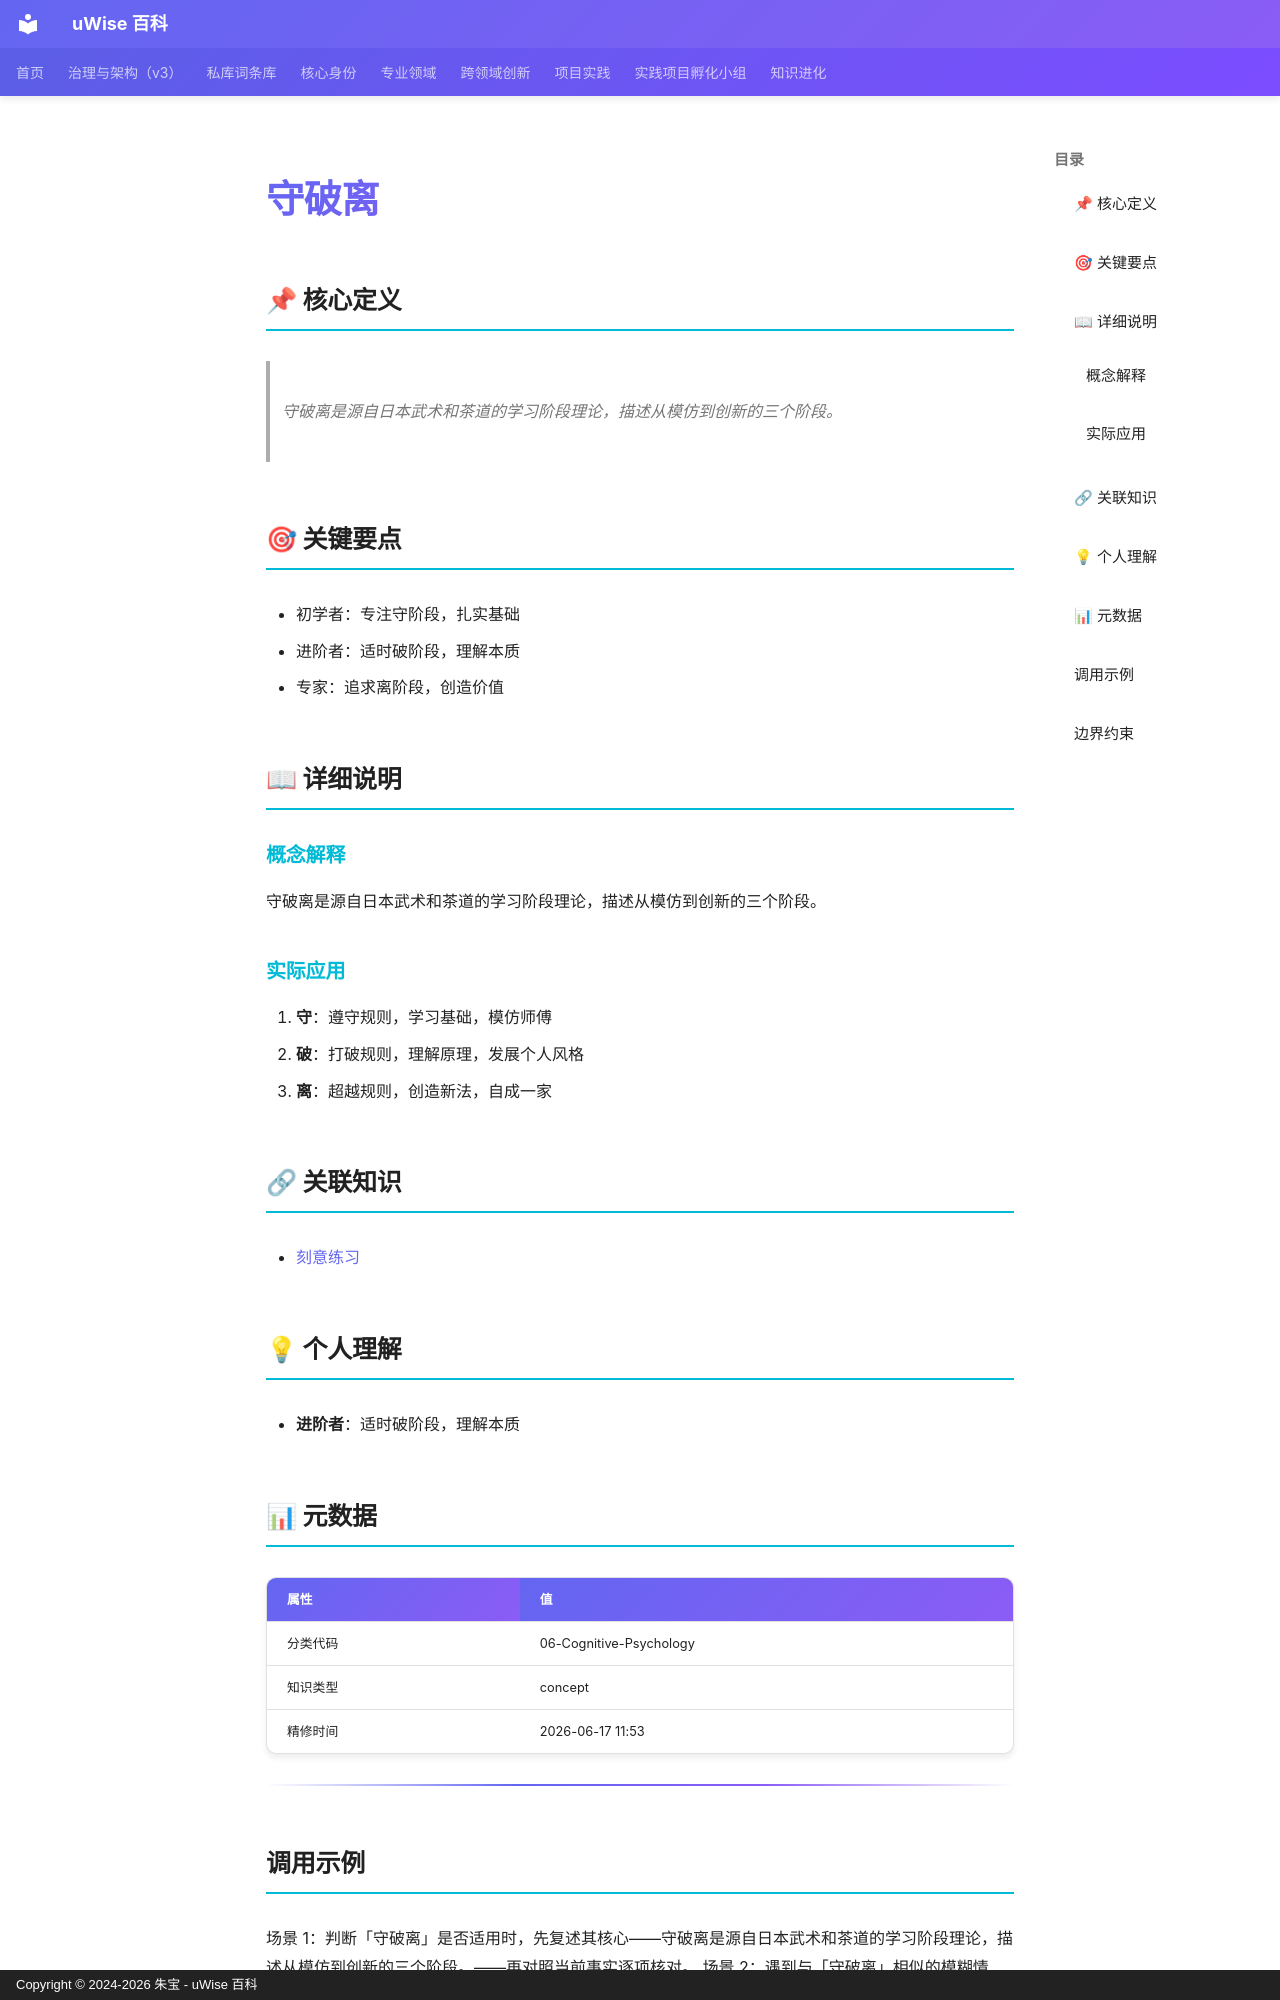

repository: zhubao315/uWise · page: vault-encyclopedia/md-9e0a4554/index.html · generator: mkdocs · copyright: Copyright © 2024-2026 朱宝 - uWise 百科

---
title: "守破离"
description: "守破离是源自日本武术和茶道的学习阶段理论，描述从模仿到创新的三个阶段。"
---

# 守破离

## 📌 核心定义

> 守破离是源自日本武术和茶道的学习阶段理论，描述从模仿到创新的三个阶段。

## 🎯 关键要点

- 初学者：专注守阶段，扎实基础
- 进阶者：适时破阶段，理解本质
- 专家：追求离阶段，创造价值

## 📖 详细说明

### 概念解释
守破离是源自日本武术和茶道的学习阶段理论，描述从模仿到创新的三个阶段。


### 实际应用

1. **守**：遵守规则，学习基础，模仿师傅
2. **破**：打破规则，理解原理，发展个人风格
3. **离**：超越规则，创造新法，自成一家

## 🔗 关联知识

- [刻意练习](../md-f0df2098/)

## 💡 个人理解

- **进阶者**：适时破阶段，理解本质

## 📊 元数据

| 属性 | 值 |
|------|-----|
| 分类代码 | 06-Cognitive-Psychology |
| 知识类型 | concept |
| 精修时间 | 2026-06-17 11:53 |

---

## 调用示例

场景 1：判断「守破离」是否适用时，先复述其核心——守破离是源自日本武术和茶道的学习阶段理论，描述从模仿到创新的三个阶段。——再对照当前事实逐项核对。
场景 2：遇到与「守破离」相似的模糊情形，以要点「- 初学者：专注守阶段，扎实基础」为检查清单，避免只凭印象下结论。
